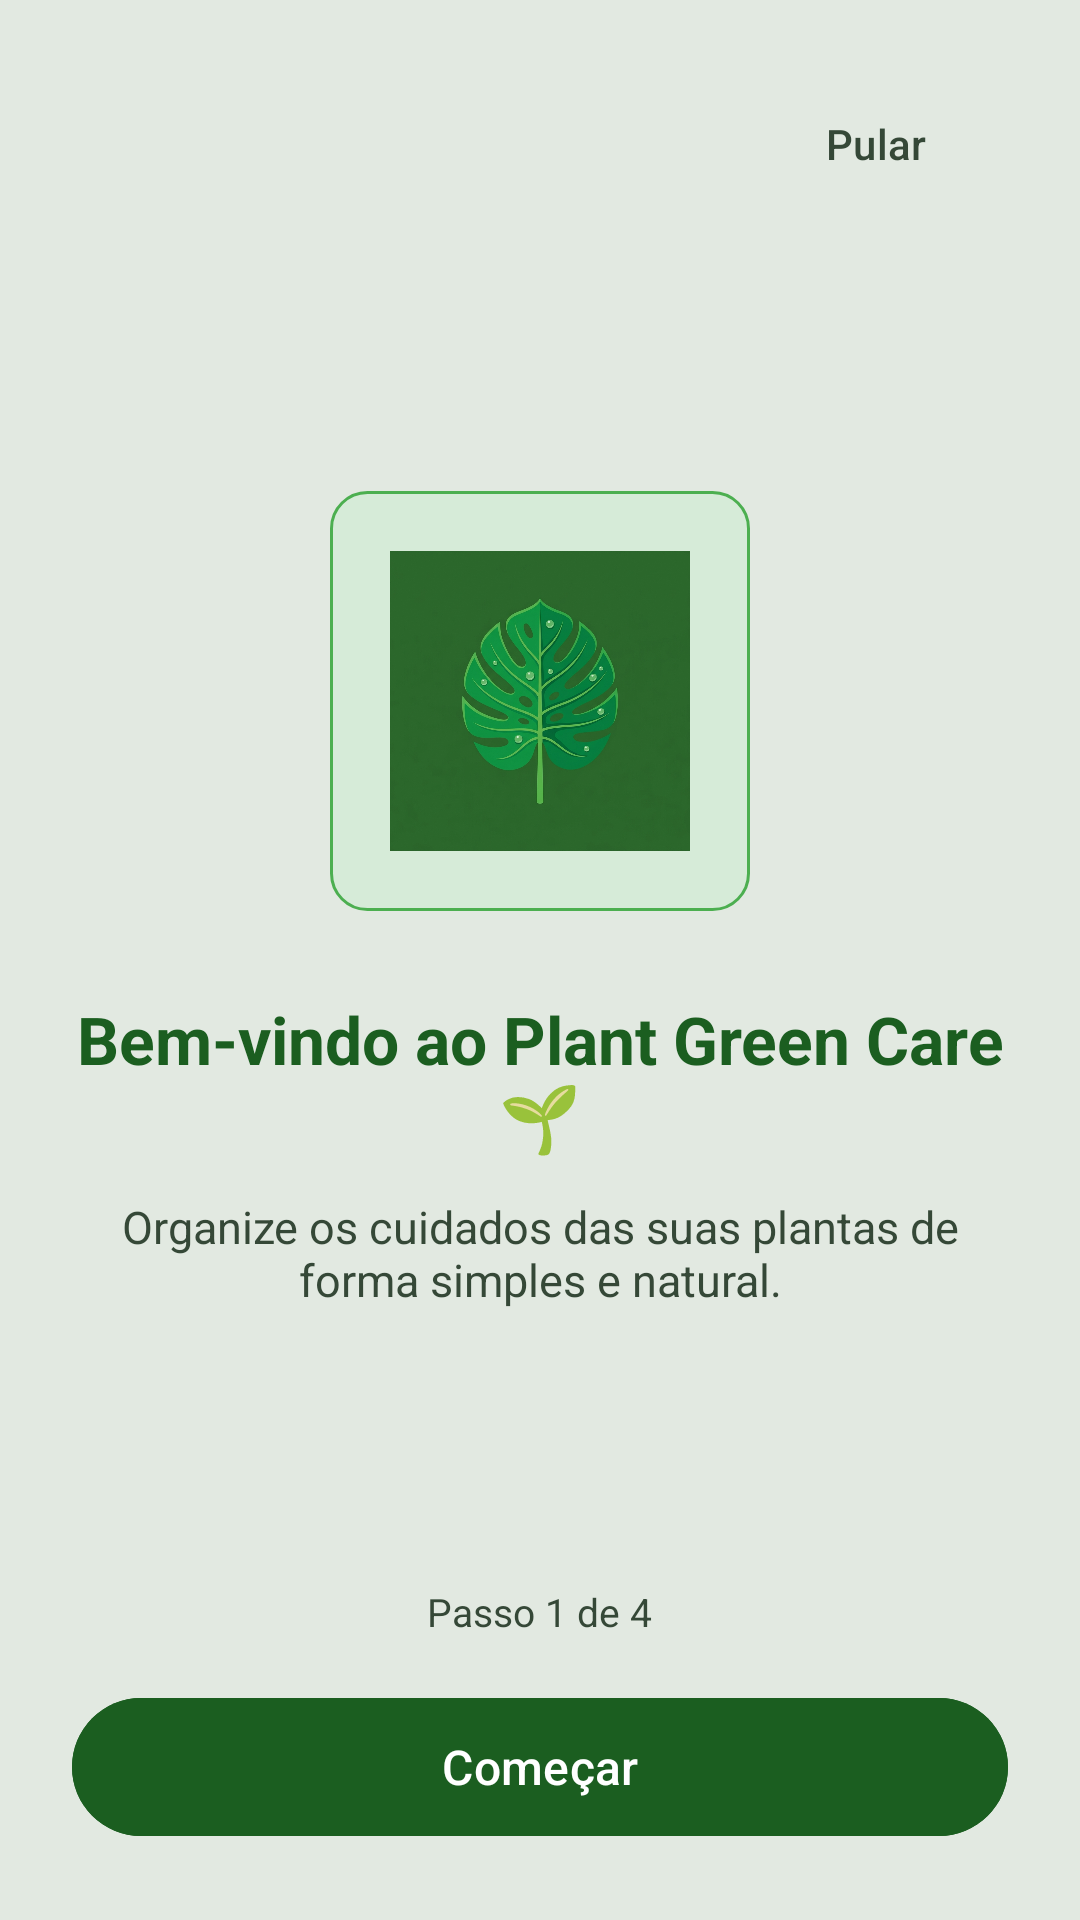

Layout XML and referenced resources for this Android screen:
<!-- AndroidManifest.xml: application theme Theme.PlantGreenCare -->
<!-- res/layout/fragment_onboarding.xml -->
<?xml version="1.0" encoding="utf-8"?>
<ScrollView
    xmlns:android="http://schemas.android.com/apk/res/android"
    xmlns:app="http://schemas.android.com/apk/res-auto"
    android:layout_width="match_parent"
    android:layout_height="match_parent"
    android:fillViewport="true"
    android:background="@color/background">

    <androidx.constraintlayout.widget.ConstraintLayout
        android:layout_width="match_parent"
        android:layout_height="wrap_content"
        android:minHeight="500dp"
        android:padding="24dp">

        <com.google.android.material.button.MaterialButton
            android:id="@+id/btn_onboarding_skip"
            style="@style/Widget.Material3.Button.TextButton"
            android:layout_width="wrap_content"
            android:layout_height="wrap_content"
            android:minHeight="48dp"
            android:text="@string/onboarding_skip"
            android:textColor="@color/text_secondary"
            app:layout_constraintTop_toTopOf="parent"
            app:layout_constraintEnd_toEndOf="parent" />

        
        <LinearLayout
            android:id="@+id/layout_onboarding_content"
            android:layout_width="0dp"
            android:layout_height="wrap_content"
            android:gravity="center"
            android:orientation="vertical"
            android:layout_marginVertical="24dp"
            app:layout_constraintTop_toBottomOf="@id/btn_onboarding_skip"
            app:layout_constraintBottom_toTopOf="@id/layout_onboarding_bottom"
            app:layout_constraintStart_toStartOf="parent"
            app:layout_constraintEnd_toEndOf="parent">

            <ImageView
                android:id="@+id/iv_onboarding_image"
                android:layout_width="140dp"
                android:layout_height="140dp"
                android:src="@drawable/plant_care_icon"
                android:background="@drawable/bg_plant_placeholder"
                android:padding="20dp"
                android:contentDescription="@string/app_name" />

            <TextView
                android:id="@+id/tv_onboarding_title"
                android:layout_width="wrap_content"
                android:layout_height="wrap_content"
                android:layout_marginTop="28dp"
                android:text="@string/onboarding_title_1"
                android:textSize="22sp"
                android:textStyle="bold"
                android:textColor="@color/primary_green_dark"
                android:gravity="center" />

            <TextView
                android:id="@+id/tv_onboarding_desc"
                android:layout_width="wrap_content"
                android:layout_height="wrap_content"
                android:layout_marginTop="12dp"
                android:text="@string/onboarding_desc_1"
                android:textSize="15sp"
                android:textColor="@color/text_secondary"
                android:gravity="center"
                android:paddingHorizontal="16dp" />

        </LinearLayout>

        
        <LinearLayout
            android:id="@+id/layout_onboarding_bottom"
            android:layout_width="0dp"
            android:layout_height="wrap_content"
            android:orientation="vertical"
            android:gravity="center"
            android:layout_marginTop="16dp"
            app:layout_constraintBottom_toBottomOf="parent"
            app:layout_constraintStart_toStartOf="parent"
            app:layout_constraintEnd_toEndOf="parent">

            <TextView
                android:id="@+id/tv_onboarding_step_indicator"
                android:layout_width="wrap_content"
                android:layout_height="wrap_content"
                android:text="Passo 1 de 4"
                android:textSize="13sp"
                android:textColor="@color/text_secondary" />

            <com.google.android.material.button.MaterialButton
                android:id="@+id/btn_onboarding_action"
                style="@style/Widget.Material3.Button"
                android:layout_width="match_parent"
                android:layout_height="wrap_content"
                android:layout_marginTop="16dp"
                android:minHeight="54dp"
                android:backgroundTint="@color/primary_green_dark"
                android:textColor="@color/white"
                android:textSize="16sp"
                android:text="@string/onboarding_start" />

        </LinearLayout>

    </androidx.constraintlayout.widget.ConstraintLayout>
</ScrollView>
<!-- resources referenced by this layout -->
<resources>
  <color name="background">#E2E9E1</color>
  <color name="primary_green_dark">#1B5E20</color>
  <color name="text_secondary">#354837</color>
  <color name="white">#FFFFFF</color>
  <!-- drawable bg_plant_placeholder (drawable) -->
  <?xml version="1.0" encoding="utf-8"?>
  <shape xmlns:android="http://schemas.android.com/apk/res/android"
      android:shape="rectangle">
      <solid android:color="@color/primary_green_ultra_light" />
      <corners android:radius="12dp" />
      <stroke android:width="1dp" android:color="@color/primary_green_light" />
  </shape>
  <string name="app_name">Plant Green Care</string>
  <string name="onboarding_desc_1">Organize os cuidados das suas plantas de forma simples e natural.</string>
  <string name="onboarding_skip">Pular</string>
  <string name="onboarding_start">Começar</string>
  <string name="onboarding_title_1">Bem-vindo ao Plant Green Care 🌱</string>
  <color name="primary_green_ultra_light">#D6EBD8</color>
  <color name="primary_green_light">#4CAF50</color>
  <color name="primary_green">#2E7D32</color>
  <color name="text_on_primary">#FFFFFF</color>
  <color name="secondary_green">#2E6930</color>
  <color name="surface">#FFFFFF</color>
  <color name="text_primary">#0E1A10</color>
  <color name="background_subtle">#DAE4D9</color>
  <style name="Widget.PlantGreenCare.TextInputLayout" parent="Widget.MaterialComponents.TextInputLayout.OutlinedBox">
          <item name="boxBackgroundMode">outline</item>
          <item name="boxBackgroundColor">@color/white</item>
          <item name="boxStrokeColor">@color/box_stroke_selector</item>
          <item name="boxStrokeWidth">1.5dp</item>
          <item name="boxStrokeWidthFocused">2.5dp</item>
          <item name="boxCornerRadiusTopStart">12dp</item>
          <item name="boxCornerRadiusTopEnd">12dp</item>
          <item name="boxCornerRadiusBottomStart">12dp</item>
          <item name="boxCornerRadiusBottomEnd">12dp</item>
          <item name="hintTextColor">@color/primary_green_dark</item>
          <item name="android:textColorHint">@color/text_hint</item>
          <item name="hintTextAppearance">@style/TextAppearance.PlantGreenCare.InputHint</item>
      </style>
  <style name="Widget.PlantGreenCare.TextInputEditText" parent="Widget.MaterialComponents.TextInputEditText.OutlinedBox">
          <item name="android:background">@null</item>
          <item name="android:textColor">@color/input_text</item>
          <item name="android:textColorHint">@color/text_hint</item>
          <item name="android:textCursorDrawable">@drawable/cursor_green</item>
          <item name="android:textSize">16sp</item>
          <item name="android:textColorHighlight">#A5D6A7</item>
          <item name="android:paddingStart">14dp</item>
          <item name="android:paddingEnd">14dp</item>
          <item name="android:paddingTop">14dp</item>
          <item name="android:paddingBottom">14dp</item>
      </style>
  <color name="text_hint">#49614C</color>
  <style name="TextAppearance.PlantGreenCare.InputHint" parent="TextAppearance.Material3.BodySmall">
          <item name="android:textColor">@color/primary_green_dark</item>
          <item name="android:textStyle">bold</item>
      </style>
  <color name="input_text">#111827</color>
  <!-- drawable cursor_green (drawable) -->
  <?xml version="1.0" encoding="utf-8"?>
  <shape xmlns:android="http://schemas.android.com/apk/res/android"
      android:shape="rectangle">
      <size android:width="2.5dp" />
      <solid android:color="@color/input_cursor" />
  </shape>
  <color name="input_cursor">#1B5E20</color>
</resources>
